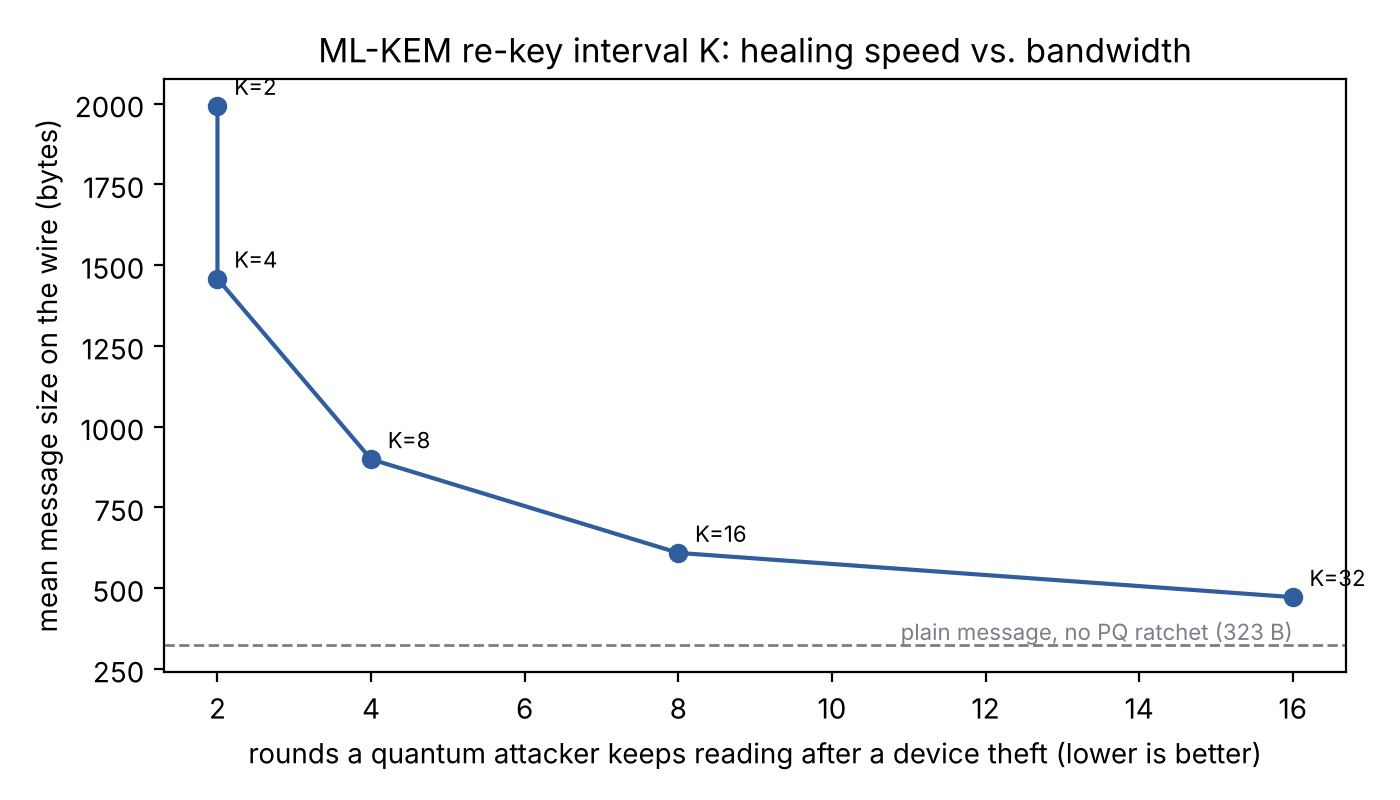

Data behind this chart, as committed beside it:
K, quantum_attacker_rounds_after_theft, share_with_kem_public_key, share_with_kem_ciphertext, mean_message_bytes, plain_message_bytes
2, 2, 0.5, 0.985, 1993, 323
4, 2, 0.5, 0.495, 1458, 323
8, 4, 0.255, 0.25, 899, 323
16, 8, 0.13, 0.12, 609, 323
32, 16, 0.07, 0.06, 472, 323
